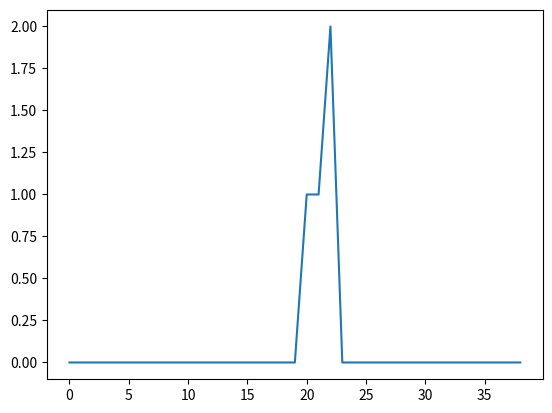

This chart was generated by the following Python code:
import numpy as np
import matplotlib.pyplot as plt 
 
t = np.arange(-10,10,1)
x= 1.*(t>-1) - 1.*(t>0)

h= (1.*(t>0) - 1.*(t>2))+2*(1.*(t>2) - 1.*(t>3))

lx = len(x)
lh = len(h)

zerosh= np.zeros(lh)
x= np.concatenate((x,zerosh) , axis=0)

zerosx= np.zeros(lx)
h= np.concatenate((h,zerosx) , axis=0)

y=np.zeros(lx+lh-1)

# Racunanje konvolucije korak po korak
for n in range(1,lx+lh-1):
    y[n]=0
    for k in range (1,lx):
        if (n-k+1>0):
            y[n]= y[n] +x[k]*h[n-k+1]

plt.plot(y)
plt.show()